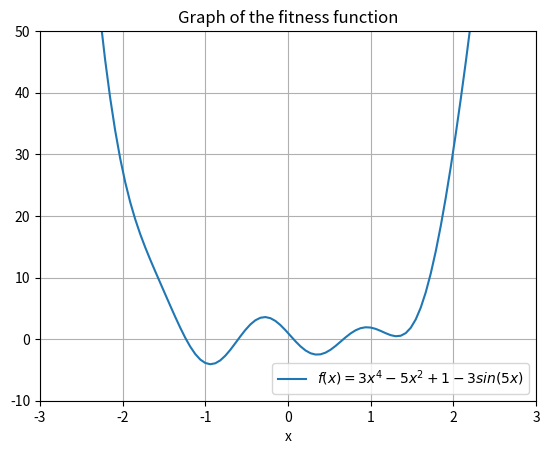
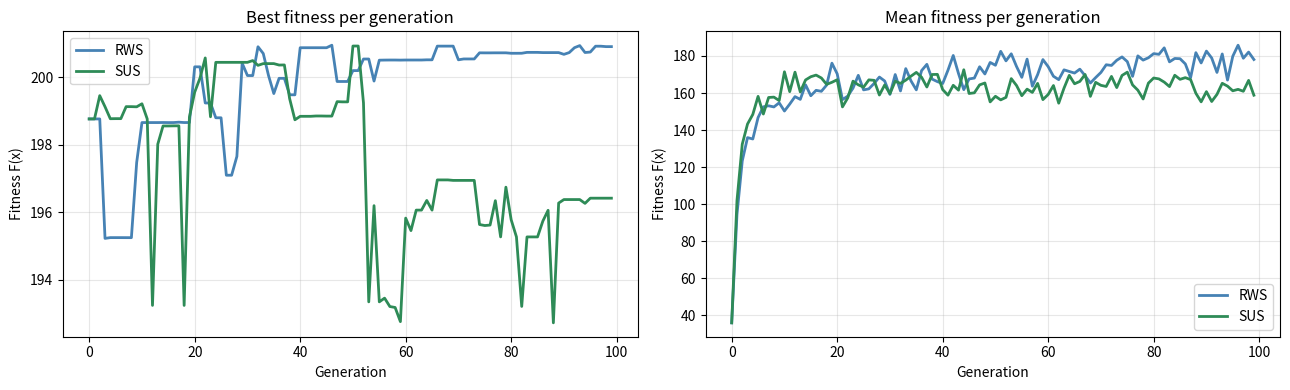

Source code (Python) for these figures, in order: (Note: this script raises an exception after producing the figures.)
import random
import numpy as np
import matplotlib.pyplot as plt

print("Libraries imported successfully!")

SEED = 42
random.seed(SEED)

# global variables
popsize = 30
lengthChromosome = 64 # number of elements in a string
# interval extrema
xi, xf = -3, 3 

def decode(chromosome):
    # reorder the chromosome
    newChromosome = chromosome[::-1]
    numBin = 0
    powerof2 = 1
    # convert the chromosome using binary encoding
    for i,value in enumerate(newChromosome):
        if value != 0:
            numBin = numBin + powerof2
        powerof2 *= 2
    # scale
    phenotype = xi + numBin * (xf - xi) / (2**(len(chromosome)) - 1)
    return phenotype

# Test our function with the two interval extrema
extrema1 = [0]*lengthChromosome
print(f"{decode(extrema1)}")

extrema2 = [1]*lengthChromosome
print(f"{decode(extrema2)}")

def chromosome():
    return [random.randint(0,1) for i in range(lengthChromosome)]

# test our function
chromosomeRand = chromosome()
print(chromosomeRand)
print(decode(chromosomeRand))

def fitness(chromosome):
    phenotype = decode(chromosome)
    return 3*phenotype**4-5*phenotype**2 +1-3*np.sin(5*phenotype)


# Show the graph of the fitness function
x = np.linspace(-3,3,100)
y = 3*(x**4)-5*(x**2)+1-3*np.sin(5*x)
plt.plot(x,y, label="$f(x)=3x^4-5x^2+1-3sin(5x)$")
plt.title("Graph of the fitness function")
plt.legend()
plt.xlabel("x")
plt.axis([-3,3,-10,50])
plt.grid(axis="both")
plt.show()

print(f"The fitness of {decode(chromosomeRand):.3g} is {fitness(chromosomeRand):.3g}")

population = [chromosome() for i in range(popsize)]
fitnesses = [fitness(chrom) for chrom in population]

# check 
print(f"Population length: {len(population)}, and type: {type(population)}.")

print(f"The best fit is {max(fitnesses):.3g}.")
print(f"The average fitness is {np.mean(fitnesses):.3g}.")

def roulette_wheel_selection(population, fitnesses, k):
    # rescaling fitness to have positive values
    minFitness = min(fitnesses)
    shiftedFitness = [fitness - minFitness + 1e-6 for fitness in fitnesses]
    total = float(sum(shiftedFitness))
    cumulative = np.cumsum(shiftedFitness)
    selected = []
    for j in range(k):
        x = total * np.random.random()
        for i, cum_f in enumerate(cumulative):
            if x < cum_f:
                selected.append(population[i])
                break
    return selected

k = 6
selection1 = roulette_wheel_selection(population, fitnesses, k)
fitnesses_selection1 = [fitness(selection) for selection in selection1]
index_best_fit1 = int(np.argmax(fitnesses_selection1))
print(f"Selected {len(selection1)} individuals via RWS.")
print(f"The best fitness is {max(fitnesses_selection1):.3g}.")
print(f"The best fit is the value {decode(selection1[index_best_fit1]):.3g}")

type(selection1)

for individual in selection1:
    print(f"Individual: {decode(individual):.3g}, fitness: {fitness(individual):.3g}")

def sus_selection(population, fitnesses, n):
    minFitness = min(fitnesses)
    shiftedFitness = [fitness - minFitness + 1e-6 for fitness in fitnesses]
    total = sum(shiftedFitness)
    # distance between the pointers
    delta = total / n
    omega = random.uniform(0,delta)
    pointers = [omega + i*delta for i in range(n)]
    # initiate the output 
    selected = []
    cumulative = np.cumsum(shiftedFitness)
    for pointer in pointers:
        for i, cum_f in enumerate(cumulative):
            if cum_f >= pointer:
                selected.append(population[i])
                break
    return selected

# test our algorithm
n = 6
selection2 = sus_selection(population, fitnesses, n)
fitnesses_selection2 = [fitness(selection) for selection in selection2]
index_best_fit2 = int(np.argmax(fitnesses_selection2))
print(f"Selected {len(selection2)} individuals via SUS.")
print(f"The best fit is {max(fitnesses_selection2):.3g}.")
print(f"The best fit is the value {decode(selection2[index_best_fit2]):.3g}")

for individual in selection2:
    print(f"Individual: {decode(individual):.3g}, fitness: {fitness(individual):.3g}")

def crossover(parent1, parent2, lengthString, pcross):
    # We initialize the offsprings
    offspring1, offspring2 = [], []
    # we toss a coin and check if its value is above the threshold pcross
    if np.random.random() < pcross:
        # selection of crossing site
        jcross = np.random.randint(1,lengthString-1)
    else:
        return parent1, parent2
    for j in range(jcross):
        offspring1.append(parent1[j])
        offspring2.append(parent2[j])
    for j in range(jcross,lengthString):
        offspring1.append(parent2[j])
        offspring2.append(parent1[j])
    
    return offspring1, offspring2

# verify that Crossover works
parent1 = chromosome()
parent2 = chromosome()
offspring1, offspring2 = crossover(parent1, parent2, lengthString= lengthChromosome, pcross=0.8)
print(f"Parent 1: {decode(parent1):.3g} and Parent 2: {decode(parent2):.3g}")
print(f"Offspring 1: {decode(offspring1):.3g} and Offspring 2: {decode(offspring2):.3g}")

def mutation(chromosome, pmutation):
    mutant = []
    for allele in chromosome:
        if np.random.random() < pmutation:
            mutant.append(1 - allele)
        else:
            mutant.append(allele)
    return mutant

# test
chromosomeRandMut = mutation(chromosomeRand, pmutation=0.6)
print(f"Chromosome before mutation: {decode(chromosomeRand):.3g}")
print(f"Chromosome after mutation: {decode(chromosomeRandMut):.3g}")

def create_offspring(old_population, selection_method, pcross, pmutation, popsize):
    """
    selection_method takes values "rws" and "sus"
    """
    new_population = []
    fitnesses = [fitness(chromosomeOld) for chromosomeOld in old_population]
    for i in range(0, popsize, 2):
        if selection_method == "rws":
            mate1, mate2 = roulette_wheel_selection(old_population, fitnesses, k=2)
        elif selection_method == "sus":
            mate1, mate2 = sus_selection(old_population, fitnesses, n=2)
        else: 
            raise ValueError(f"Unknown selection: {selection_method}")
        offspring1, offspring2 = crossover(mate1, mate2, len(mate1), pcross)
        offspring1 = mutation(offspring1,pmutation)
        offspring2 = mutation(offspring2,pmutation)
        new_population.extend([offspring1, offspring2])
    # in the case the popsize is odd
    if len(new_population) > popsize:
        new_population = new_population[:popsize]
    return new_population

# global variables
population_size = 100
max_generations = 100
pcross = 0.8
pmutation = 1/lengthChromosome

# initialize the population
population = [chromosome() for i in range(population_size)] 

# initialize some statistics
bestFitnessGenRWS = []
meanFitnessGenRWS = []
bestFitnessGenSUS = []
meanFitnessGenSUS = []


# generation loop for RWS
population_rws = population
for gen in range(max_generations):
    # 1. fitness evaluation
    fitnesses = [fitness(chromosome) for chromosome in population_rws]
    # statistics
    bestFitnessGenRWS.append(max(fitnesses))
    meanFitnessGenRWS.append(np.mean(fitnesses))
    
    # 2. Create the new offspring
    offspring_rws = create_offspring(population_rws, "rws", pcross, pmutation,population_size)   
    population_rws = offspring_rws
    
# generation loop for SUS
population_sus = population
for gen in range(max_generations):
    # 1. fitness evaluation
    fitnesses = [fitness(chromosome) for chromosome in population_sus]
    # statistics
    bestFitnessGenSUS.append(max(fitnesses))
    meanFitnessGenSUS.append(np.mean(fitnesses))
    
    # 2. Create the new offspring
    offspring_sus = create_offspring(population_sus, "sus", pcross, pmutation,population_size)
    population_sus = offspring_sus

print(f"The best fitness among generations is {max(bestFitnessGenRWS):.3g}")
print(f"The mean fitness among generations is {np.mean(meanFitnessGenRWS):.3g}")

fig, axes = plt.subplots(1, 2, figsize=(13, 4))
axes[0].plot(bestFitnessGenRWS, color="steelblue", label="RWS", linewidth=2)
axes[0].plot(bestFitnessGenSUS, color="seagreen", label="SUS", linewidth=2)
axes[1].plot(meanFitnessGenRWS, color="steelblue", label="RWS", linewidth=2)
axes[1].plot(meanFitnessGenSUS, color="seagreen", label="SUS", linewidth=2)

axes[0].set_title("Best fitness per generation")
axes[1].set_title("Mean fitness per generation")
for ax in axes:
    ax.set_xlabel("Generation")
    ax.set_ylabel("Fitness F(x)")
    ax.legend()
    ax.grid(alpha=0.3)

plt.tight_layout()
plt.show()

# write your code here





# write your code here
def tournament_selection(population, fitnesses, population_size, p):
    pass

def create_offspring2(old_population, selection_method, pcross, pmutation, popsize, elitism):
    pass

# you can use this draft
class SimpleGA:
    def __init__(self, fitness_fn, population_size=100, max_gen=100, lengthChromosome=8,
                 xi=-3, xf=3, pcross=0.8, pmutation=0.1, elitism=1, selection="rws"):
        pass
    
    # Here write the methods
    
    def run(self):
        # here write the code
        # .....
        final_fitnesses = [self.fitness(ch) for ch in pop]
        idx_best = int(np.argmax(final_fitnesses))
        return pop[idx_best], final_fitnesses[idx_best]

ga = SimpleGA()
best_individual, best_fitness = ga.run()
# print the best individual, its fitness and decode it
